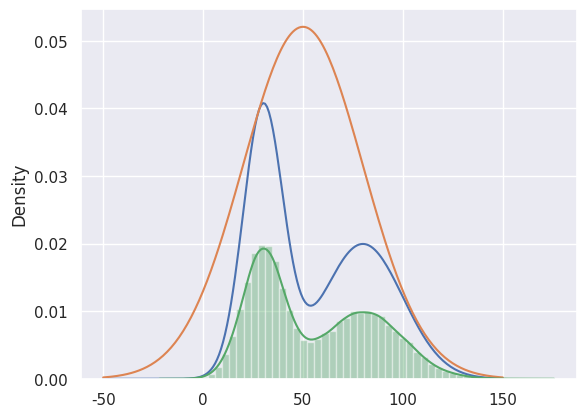

This figure's Python source:
#%%

import numpy as np
import scipy.stats as st
import seaborn as sns
import matplotlib.pyplot as plt


sns.set()


def p(x):
    return st.norm.pdf(x, loc=30, scale=10) + st.norm.pdf(x, loc=80, scale=20)


def q(x):
    return st.norm.pdf(x, loc=50, scale=30)


x = np.arange(-50, 151)
k = max(p(x) / q(x))


def rejection_sampling(iter=1000):
    samples = []

    for i in range(iter):
        z = np.random.normal(50, 30)
        u = np.random.uniform(0, k*q(z))

        if u <= p(z):
            samples.append(z)

    return np.array(samples)


if __name__ == '__main__':
    plt.plot(x, p(x))
    plt.plot(x, k*q(x))
    plt.show()

    s = rejection_sampling(iter=100000)
    sns.distplot(s)